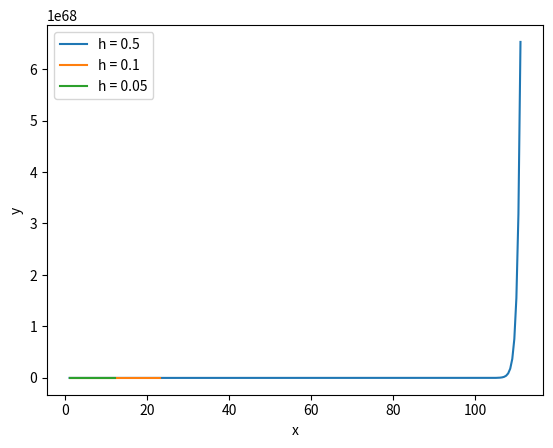

Reproduce this figure in Python.
import numpy as np
import matplotlib.pyplot as plt

# Define the ODE and initial condition
def f(x, y):
    return 1.8*x + 2.1*y - 1.2
y0 = 1.0

# Define the step sizes
h_values = [0.5, 0.1, 0.05]

# Define the range of x values to solve for
x_values = np.arange(1.0, 3.21, 0.01)

# Solve the ODE using the Euler, second-order Runge-Kutta, and fourth-order Runge-Kutta methods
for h in h_values:
    x = [1.0]
    y = [y0]
    for i in range(len(x_values)-1):
        y_next = y[-1] + h*f(x[-1], y[-1])
        x_next = x[-1] + h
        x.append(x_next)
        y.append(y_next)
        
    plt.plot(x, y, label=f"h = {h}")
    
# Add legend and axis labels
plt.legend()
plt.xlabel("x")
plt.ylabel("y")

# Show the plot
plt.show()
